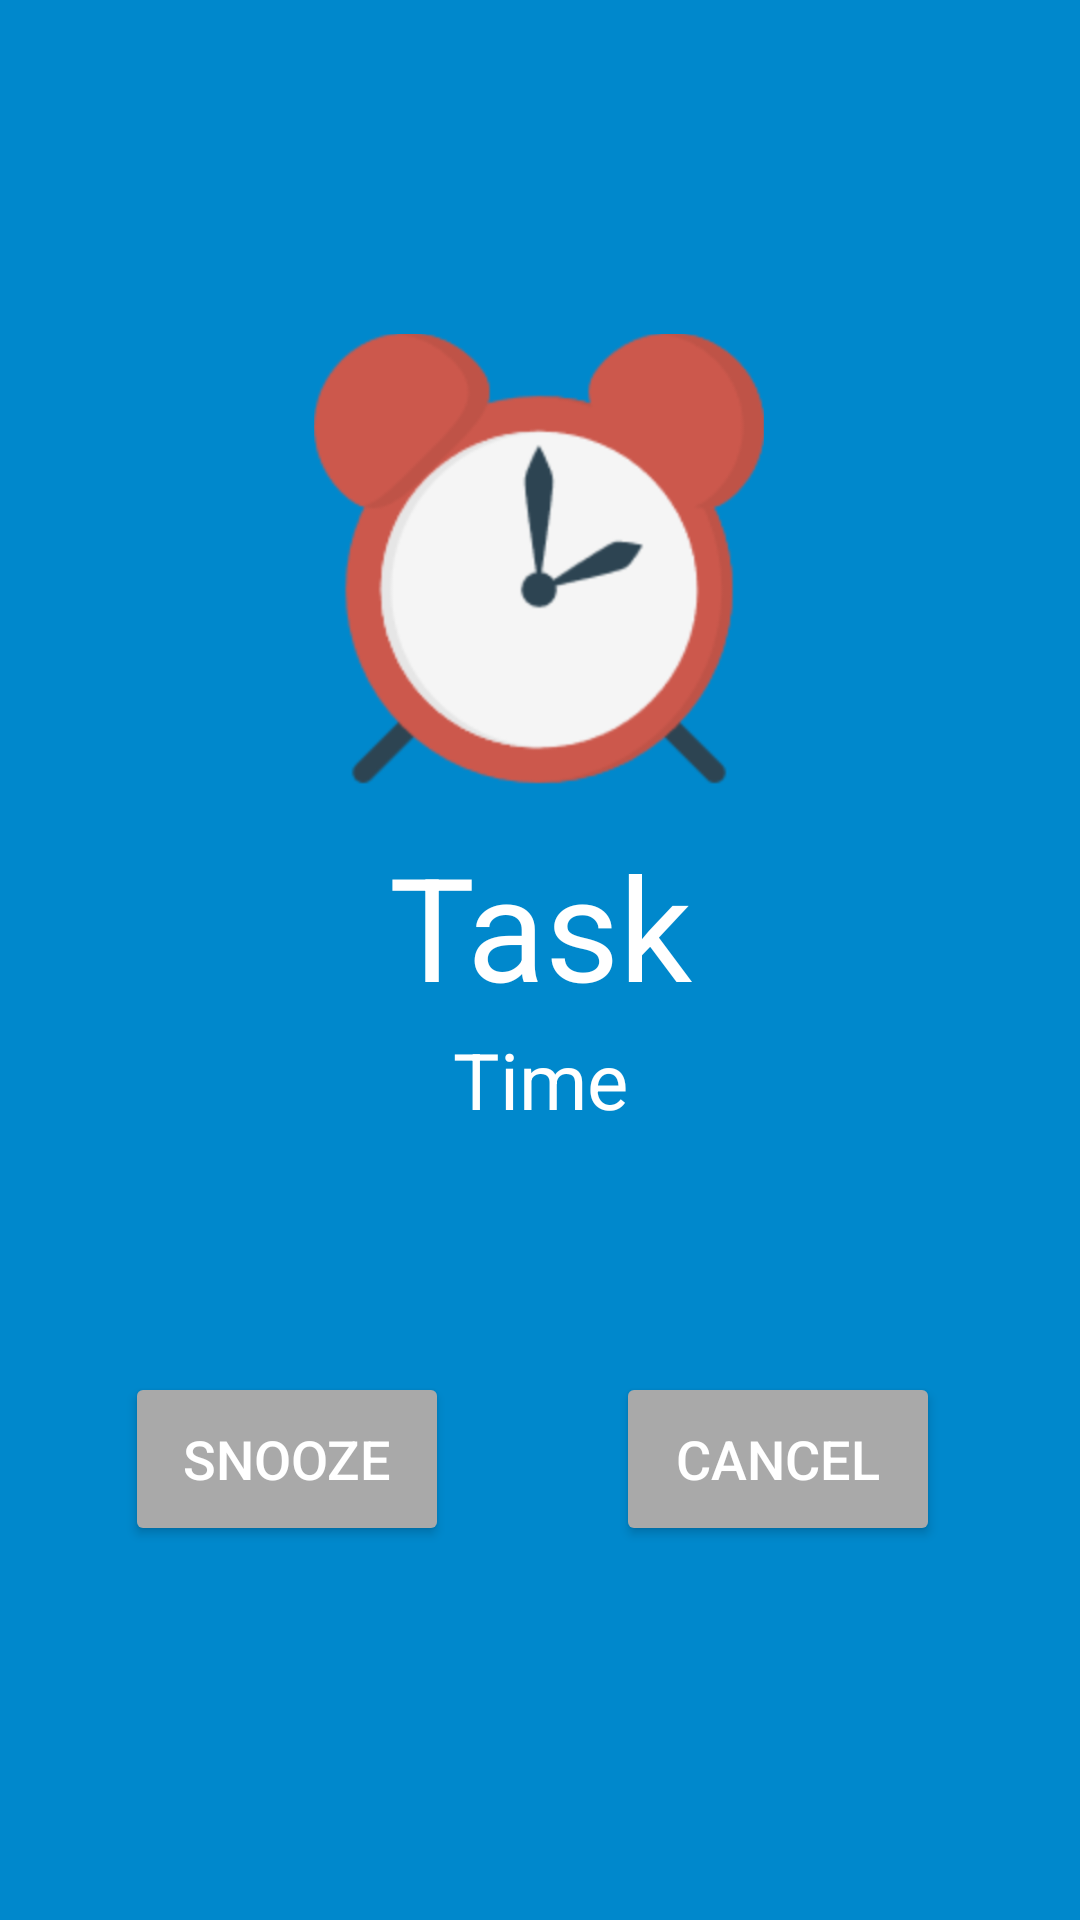

The Android layout XML behind this screen, and the referenced resources:
<!-- AndroidManifest.xml: fallback theme Theme.MaterialComponents.DayNight.NoActionBar -->
<!-- res/layout/activity_snooze_alarm.xml -->
<?xml version="1.0" encoding="utf-8"?>
<androidx.constraintlayout.widget.ConstraintLayout xmlns:android="http://schemas.android.com/apk/res/android"
    xmlns:app="http://schemas.android.com/apk/res-auto"
    xmlns:tools="http://schemas.android.com/tools"
    android:layout_width="match_parent"
    android:layout_height="match_parent"
    android:background="@color/colorPrimary"
    android:id="@+id/cons"
    tools:context=".SnoozeAlarm">

    <ImageView
        android:id="@+id/imageLogo"
        android:layout_width="150dp"
        android:layout_height="150dp"
        android:contentDescription="@string/logo"
        android:src="@drawable/logo"
        app:layout_constraintBottom_toBottomOf="parent"
        app:layout_constraintEnd_toEndOf="parent"
        app:layout_constraintHorizontal_bias="0.498"
        app:layout_constraintStart_toStartOf="parent"
        app:layout_constraintTop_toTopOf="parent"
        app:layout_constraintVertical_bias="0.227" />

    <TextView
        android:id="@+id/txtTitle"
        android:layout_width="match_parent"
        android:layout_height="wrap_content"
        android:gravity="center"
        android:text="@string/task"
        android:textColor="#FFFFFF"
        android:textSize="48sp"
        app:layout_constraintBottom_toBottomOf="parent"
        app:layout_constraintEnd_toEndOf="parent"
        app:layout_constraintHorizontal_bias="0.0"
        app:layout_constraintStart_toStartOf="parent"
        app:layout_constraintTop_toBottomOf="@+id/imageLogo"
        app:layout_constraintVertical_bias="0.048" />

    <TextView
        android:id="@+id/txtTime"
        android:layout_width="match_parent"
        android:layout_height="wrap_content"
        android:gravity="center"
        android:text="@string/time"
        android:textColor="#FFFFFF"
        android:textSize="26sp"
        app:layout_constraintBottom_toBottomOf="parent"
        app:layout_constraintEnd_toEndOf="parent"
        app:layout_constraintHorizontal_bias="0.0"
        app:layout_constraintStart_toStartOf="parent"
        app:layout_constraintTop_toBottomOf="@+id/txtTitle"
        app:layout_constraintVertical_bias="0.006" />

    <Button
        android:id="@+id/btnSnooze"
        android:layout_width="108dp"
        android:layout_height="58dp"
        android:layout_marginTop="80dp"
        android:backgroundTint="#A9A9A9"
        android:text="@string/snooze"
        android:textColor="#FFFFFF"
        android:textSize="18sp"
        app:layout_constraintEnd_toStartOf="@+id/btnCancel"
        app:layout_constraintHorizontal_bias="0.427"
        app:layout_constraintStart_toStartOf="parent"
        app:layout_constraintTop_toBottomOf="@+id/txtTime" />

    <Button
        android:id="@+id/btnCancel"
        android:layout_width="108dp"
        android:layout_height="58dp"
        android:layout_marginTop="80dp"
        android:backgroundTint="#A9A9A9"
        android:text="@string/cancel"
        android:textColor="#FFFFFF"
        android:textSize="18sp"
        app:layout_constraintEnd_toEndOf="parent"
        app:layout_constraintHorizontal_bias="0.815"
        app:layout_constraintStart_toStartOf="parent"
        app:layout_constraintTop_toBottomOf="@+id/txtTime" />

</androidx.constraintlayout.widget.ConstraintLayout>
<!-- resources referenced by this layout -->
<resources>
  <color name="colorPrimary">#0088cc</color>
  <!-- drawable logo: png bitmap (drawable, 41709 bytes) -->
  <string name="cancel">cancel</string>
  <string name="logo">LOGO</string>
  <string name="snooze">Snooze</string>
  <string name="task">Task</string>
  <string name="time">Time</string>
</resources>
